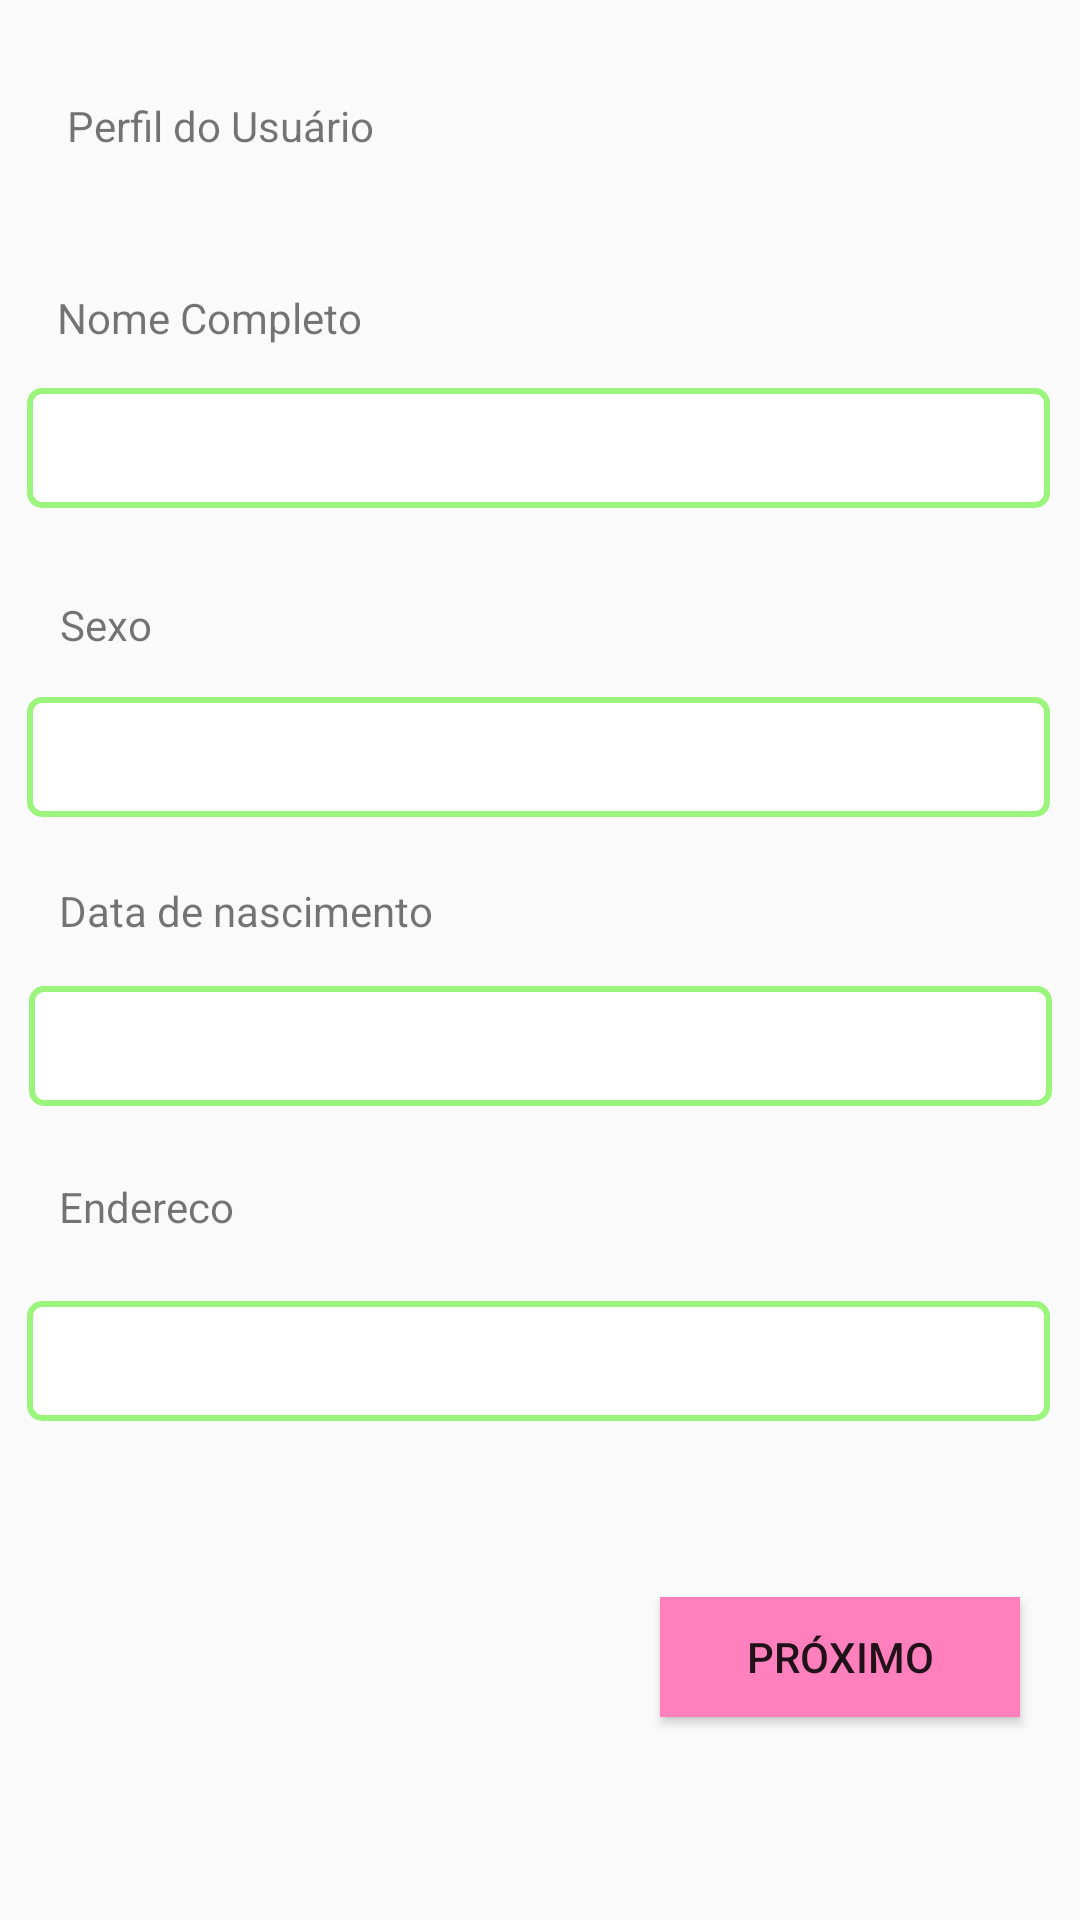

Layout XML and referenced resources for this Android screen:
<!-- AndroidManifest.xml: application theme AppTheme -->
<!-- res/layout/activity_register2.xml -->
<?xml version="1.0" encoding="utf-8"?>
<android.support.constraint.ConstraintLayout xmlns:android="http://schemas.android.com/apk/res/android"
    xmlns:app="http://schemas.android.com/apk/res-auto"
    xmlns:tools="http://schemas.android.com/tools"
    android:id="@+id/textView1"
    android:layout_width="match_parent"
    android:layout_height="match_parent"
    tools:context=".Register2Activity">

    <TextView
        android:id="@+id/textView"
        style="@style/informaes_"
        android:layout_width="wrap_content"
        android:layout_height="wrap_content"
        android:layout_marginBottom="4dp"
        android:layout_marginEnd="8dp"
        android:layout_marginStart="8dp"
        android:layout_marginTop="8dp"
        android:text="@string/userPerfil"
        app:layout_constraintBottom_toBottomOf="parent"
        app:layout_constraintEnd_toEndOf="parent"
        app:layout_constraintHorizontal_bias="0.059"
        app:layout_constraintStart_toStartOf="parent"
        app:layout_constraintTop_toTopOf="parent"
        app:layout_constraintVertical_bias="0.04" />

    <TextView
        android:id="@+id/textView2"
        style="@style/email"
        android:layout_width="wrap_content"
        android:layout_height="wrap_content"
        android:layout_marginBottom="8dp"
        android:layout_marginEnd="8dp"
        android:layout_marginStart="8dp"
        android:layout_marginTop="8dp"
        android:text="@string/name"
        app:layout_constraintBottom_toBottomOf="parent"
        app:layout_constraintEnd_toEndOf="parent"
        app:layout_constraintHorizontal_bias="0.046"
        app:layout_constraintStart_toStartOf="parent"
        app:layout_constraintTop_toTopOf="parent"
        app:layout_constraintVertical_bias="0.146" />

    <EditText
        android:id="@+id/nameEditText"
        android:layout_width="342dp"
        android:layout_height="wrap_content"
        android:layout_marginBottom="8dp"
        android:layout_marginEnd="8dp"
        android:layout_marginStart="8dp"
        android:layout_marginTop="8dp"
        android:background="@drawable/rec"
        android:ems="10"
        android:inputType="text"
        app:layout_constraintBottom_toBottomOf="parent"
        app:layout_constraintEnd_toEndOf="parent"
        app:layout_constraintStart_toStartOf="parent"
        app:layout_constraintTop_toTopOf="parent"
        app:layout_constraintVertical_bias="0.208" />

    <EditText
        android:id="@+id/addressEditText"
        android:layout_width="342dp"
        android:layout_height="wrap_content"
        android:layout_marginBottom="8dp"
        android:layout_marginEnd="8dp"
        android:layout_marginStart="8dp"
        android:layout_marginTop="8dp"
        android:background="@drawable/rec"
        android:ems="10"
        android:inputType="text"
        app:layout_constraintBottom_toBottomOf="parent"
        app:layout_constraintEnd_toEndOf="parent"
        app:layout_constraintStart_toStartOf="parent"
        app:layout_constraintTop_toTopOf="parent"
        app:layout_constraintVertical_bias="0.729" />


    <TextView
        android:id="@+id/textView3"
        style="@style/email"
        android:layout_width="wrap_content"
        android:layout_height="wrap_content"
        android:layout_marginBottom="8dp"
        android:layout_marginEnd="8dp"
        android:layout_marginStart="8dp"
        android:layout_marginTop="8dp"
        android:text="@string/address"
        app:layout_constraintBottom_toBottomOf="parent"
        app:layout_constraintEnd_toEndOf="parent"
        app:layout_constraintHorizontal_bias="0.041"
        app:layout_constraintStart_toStartOf="parent"
        app:layout_constraintTop_toTopOf="parent"
        app:layout_constraintVertical_bias="0.636" />

    <Button
        android:id="@+id/nextButton"
        style="@style/finalizar_"
        android:layout_width="120dp"
        android:layout_height="40dp"
        android:layout_marginBottom="8dp"
        android:layout_marginEnd="8dp"
        android:layout_marginStart="8dp"
        android:layout_marginTop="8dp"
        android:background="@drawable/pink_rec"
        android:text="@string/next"
        app:layout_constraintBottom_toBottomOf="parent"
        app:layout_constraintEnd_toEndOf="parent"
        app:layout_constraintHorizontal_bias="0.947"
        app:layout_constraintStart_toStartOf="parent"
        app:layout_constraintTop_toTopOf="parent"
        app:layout_constraintVertical_bias="0.898" />

    <Spinner
        android:id="@+id/genderSpinner"
        android:layout_width="342dp"
        android:layout_height="wrap_content"
        android:layout_marginBottom="8dp"
        android:layout_marginEnd="8dp"
        android:layout_marginLeft="8dp"
        android:layout_marginRight="8dp"
        android:layout_marginStart="8dp"
        android:layout_marginTop="8dp"
        android:background="@drawable/rec"
        android:entries="@array/gender_array"
        app:layout_constraintBottom_toBottomOf="parent"
        app:layout_constraintEnd_toEndOf="parent"
        app:layout_constraintStart_toStartOf="parent"
        app:layout_constraintTop_toTopOf="parent"
        app:layout_constraintVertical_bias="0.384" />

    <EditText
        android:id="@+id/dateEditText"
        android:layout_width="wrap_content"
        android:layout_height="wrap_content"
        android:layout_marginBottom="8dp"
        android:layout_marginEnd="8dp"
        android:layout_marginLeft="8dp"
        android:layout_marginRight="8dp"
        android:layout_marginStart="8dp"
        android:layout_marginTop="8dp"
        android:background="@drawable/rec"
        android:ems="10"
        android:inputType="date"
        app:layout_constraintBottom_toBottomOf="parent"
        app:layout_constraintEnd_toEndOf="parent"
        app:layout_constraintHorizontal_bias="0.518"
        app:layout_constraintStart_toStartOf="parent"
        app:layout_constraintTop_toTopOf="parent"
        app:layout_constraintVertical_bias="0.549" />

    <TextView
        android:id="@+id/textView6"
        style="@style/email"
        android:layout_width="wrap_content"
        android:layout_height="wrap_content"
        android:layout_marginBottom="8dp"
        android:layout_marginEnd="8dp"
        android:layout_marginStart="8dp"
        android:layout_marginTop="8dp"
        android:text="@string/gender"
        app:layout_constraintBottom_toBottomOf="parent"
        app:layout_constraintEnd_toEndOf="parent"
        app:layout_constraintHorizontal_bias="0.038"
        app:layout_constraintStart_toStartOf="parent"
        app:layout_constraintTop_toTopOf="parent"
        app:layout_constraintVertical_bias="0.315" />

    <TextView
        android:id="@+id/textView7"
        style="@style/email"
        android:layout_width="wrap_content"
        android:layout_height="wrap_content"
        android:layout_marginBottom="8dp"
        android:layout_marginEnd="8dp"
        android:layout_marginStart="8dp"
        android:layout_marginTop="8dp"
        android:text="@string/birth"
        app:layout_constraintBottom_toBottomOf="parent"
        app:layout_constraintEnd_toEndOf="parent"
        app:layout_constraintHorizontal_bias="0.053"
        app:layout_constraintStart_toStartOf="parent"
        app:layout_constraintTop_toTopOf="parent"
        app:layout_constraintVertical_bias="0.473" />

</android.support.constraint.ConstraintLayout>
<!-- resources referenced by this layout -->
<resources>
  <string-array name="gender_array">
          <item />&gt;
          <item>Masculino</item>
          <item>Feminino</item>
      </string-array>
  <!-- drawable pink_rec (drawable) -->
  <?xml version="1.0" encoding="utf-8"?>
  <layer-list xmlns:android="http://schemas.android.com/apk/res/android">    
      <item android:width="120dp" android:height="40dp">
          <shape android:shape="rectangle">
              <solid android:color="#ffff80bd" />
              <item android:name="android:shadowColor">#3d000000</item>
              
              <item android:name="android:shadowDx">0</item>
              <item android:name="android:shadowDy">2</item>
          </shape>
      </item>
  </layer-list>
  <!-- drawable rec (drawable) -->
  <?xml version="1.0" encoding="utf-8"?>
  <layer-list xmlns:android="http://schemas.android.com/apk/res/android">    
      
      <item android:width="341dp" android:height="40dp">
          <shape android:shape="rectangle">
              <stroke android:width="2dp" android:color="#ff9bf57d" />
              <corners android:radius="4dp" />
              <solid android:color="#ffffffff" />
          </shape>
      </item>
  </layer-list>
  <string name="address">Endereco</string>
  <string name="birth">Data de nascimento</string>
  <string name="gender">Sexo</string>
  <string name="name">Nome Completo</string>
  <string name="next">Próximo</string>
  <string name="userPerfil">Perfil do Usuário</string>
  <style name="email">
          <item name="android:textColor">#ff00aaf0</item>
          <item name="android:textSize">12sp</item>
      </style>
  <style name="finalizar_">
          <item name="android:textColor">#ffffffff</item>
          <item name="android:textSize">14sp</item>
          <item name="android:textAllCaps">true</item>
      </style>
  <style name="informaes_">
          <item name="android:textColor">#ff333333</item>
          <item name="android:textSize">20sp</item>
      </style>
  <style name="AppTheme" parent="Theme.AppCompat.Light.DarkActionBar">
          
          <item name="colorPrimary">@color/colorPrimary</item>
          <item name="colorPrimaryDark">@color/colorPrimaryDark</item>
          <item name="colorAccent">@color/colorAccent</item>
      </style>
  <color name="colorPrimary">#3F51B5</color>
  <color name="colorPrimaryDark">#303F9F</color>
  <color name="colorAccent">#FF4081</color>
</resources>
